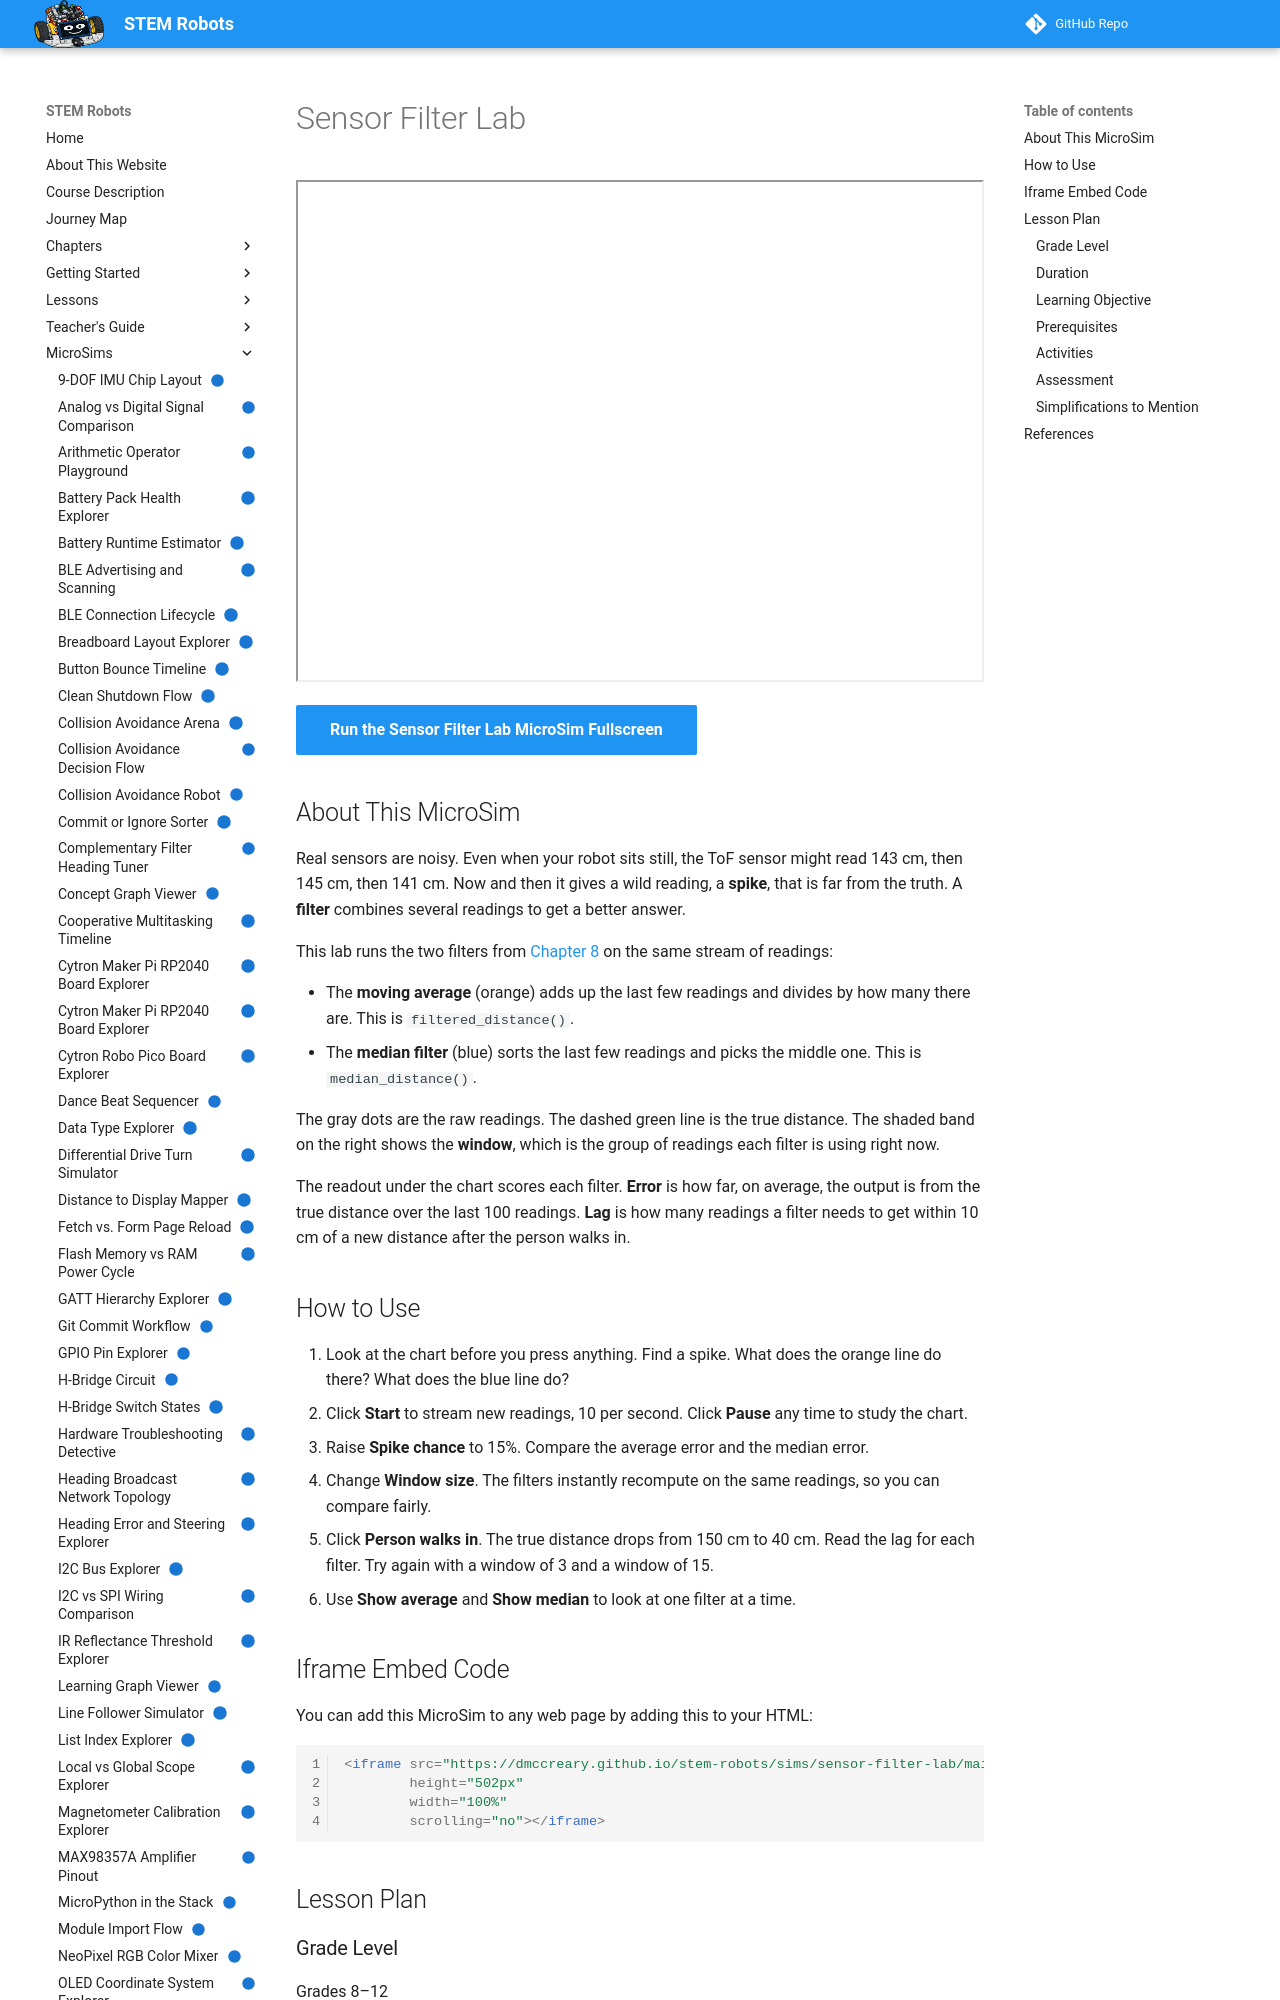

repository: dmccreary/stem-robots · page: sims/sensor-filter-lab/index.html · generator: mkdocs

---
title: "Sensor Filter Lab"
description: "Compare a moving average and a median filter on the same noisy ToF readings, with spikes and a sudden change, and judge which filter is better and how window size trades smoothness against lag."
image: /sims/sensor-filter-lab/sensor-filter-lab.png
og:image: /sims/sensor-filter-lab/sensor-filter-lab.png
twitter:image: /sims/sensor-filter-lab/sensor-filter-lab.png
social:
   cards: false
quality_score: 100
status: implemented
---

# Sensor Filter Lab

<iframe src="main.html" height="502px" width="100%" scrolling="no"></iframe>

[Run the Sensor Filter Lab MicroSim Fullscreen](./main.html){ .md-button .md-button--primary }

## About This MicroSim

Real sensors are noisy. Even when your robot sits still, the ToF sensor might
read 143 cm, then 145 cm, then 141 cm. Now and then it gives a wild reading, a
**spike**, that is far from the truth. A **filter** combines several readings
to get a better answer.

This lab runs the two filters from
[Chapter 8](../../chapters/08-sensors-data-input/index.md#sensor-data-filtering)
on the same stream of readings:

- The **moving average** (orange) adds up the last few readings and divides by
  how many there are. This is `filtered_distance()`.
- The **median filter** (blue) sorts the last few readings and picks the middle
  one. This is `median_distance()`.

The gray dots are the raw readings. The dashed green line is the true distance.
The shaded band on the right shows the **window**, which is the group of
readings each filter is using right now.

The readout under the chart scores each filter. **Error** is how far, on
average, the output is from the true distance over the last 100 readings.
**Lag** is how many readings a filter needs to get within 10 cm of a new
distance after the person walks in.

## How to Use

1. Look at the chart before you press anything. Find a spike. What does the
   orange line do there? What does the blue line do?
2. Click **Start** to stream new readings, 10 per second. Click **Pause** any
   time to study the chart.
3. Raise **Spike chance** to 15%. Compare the average error and the median
   error.
4. Change **Window size**. The filters instantly recompute on the same readings,
   so you can compare fairly.
5. Click **Person walks in**. The true distance drops from 150 cm to 40 cm.
   Read the lag for each filter. Try again with a window of 3 and a window of 15.
6. Use **Show average** and **Show median** to look at one filter at a time.

## Iframe Embed Code

You can add this MicroSim to any web page by adding this to your HTML:

```html
<iframe src="https://dmccreary.github.io/stem-robots/sims/sensor-filter-lab/main.html"
        height="502px"
        width="100%"
        scrolling="no"></iframe>
```

## Lesson Plan

### Grade Level

Grades 8–12

### Duration

20–25 minutes

### Learning Objective

Students will *evaluate* when a moving average or a median filter is the better
choice for a robot's distance readings, and will *justify* a window size by
explaining how it trades smoothness (low error) against lag (slow reaction).
